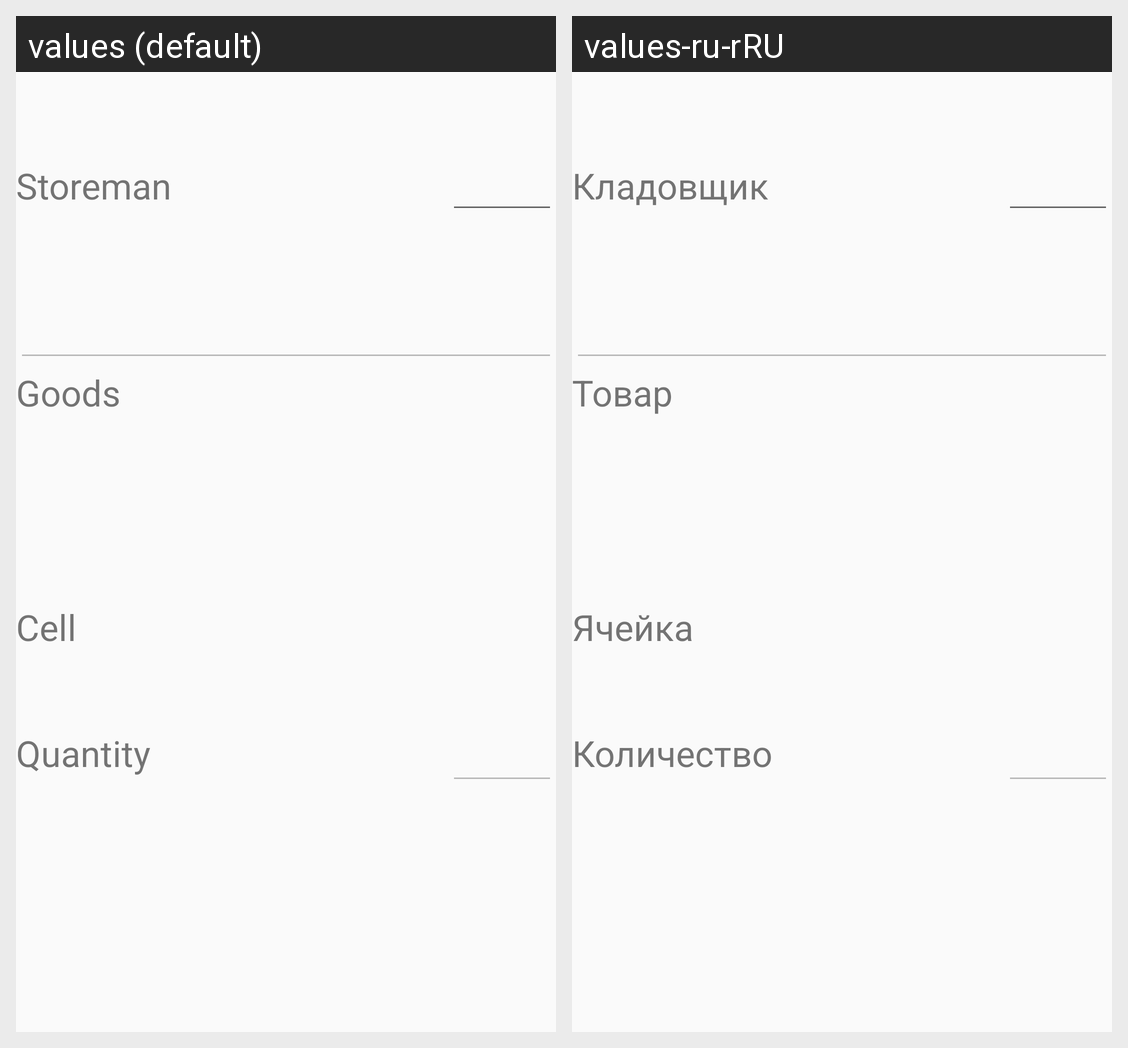

The same Android screen rendered under two of its app's locales, left to right. List the strings drawn on it with the default value and each locale's translation.
Android screen res/layout/activity_main.xml rendered under 2 locales, left to right: values (default), values-ru-rRU. Device: Nexus 5 (rendered at 1080×1920; each locale shown at half size, 540×960, under a caption strip naming it); theme AppTheme.
Strings drawn on this screen, with the default value and each locale's value (text and hints the layout hard-codes, and strings that could not be matched under every locale, appear in the picture but are not listed):

storeman_label
  values: Storeman
  values-ru-rRU: Кладовщик

goods_label
  values: Goods
  values-ru-rRU: Товар

cell
  values: Cell
  values-ru-rRU: Ячейка

qty
  values: Quantity
  values-ru-rRU: Количество
